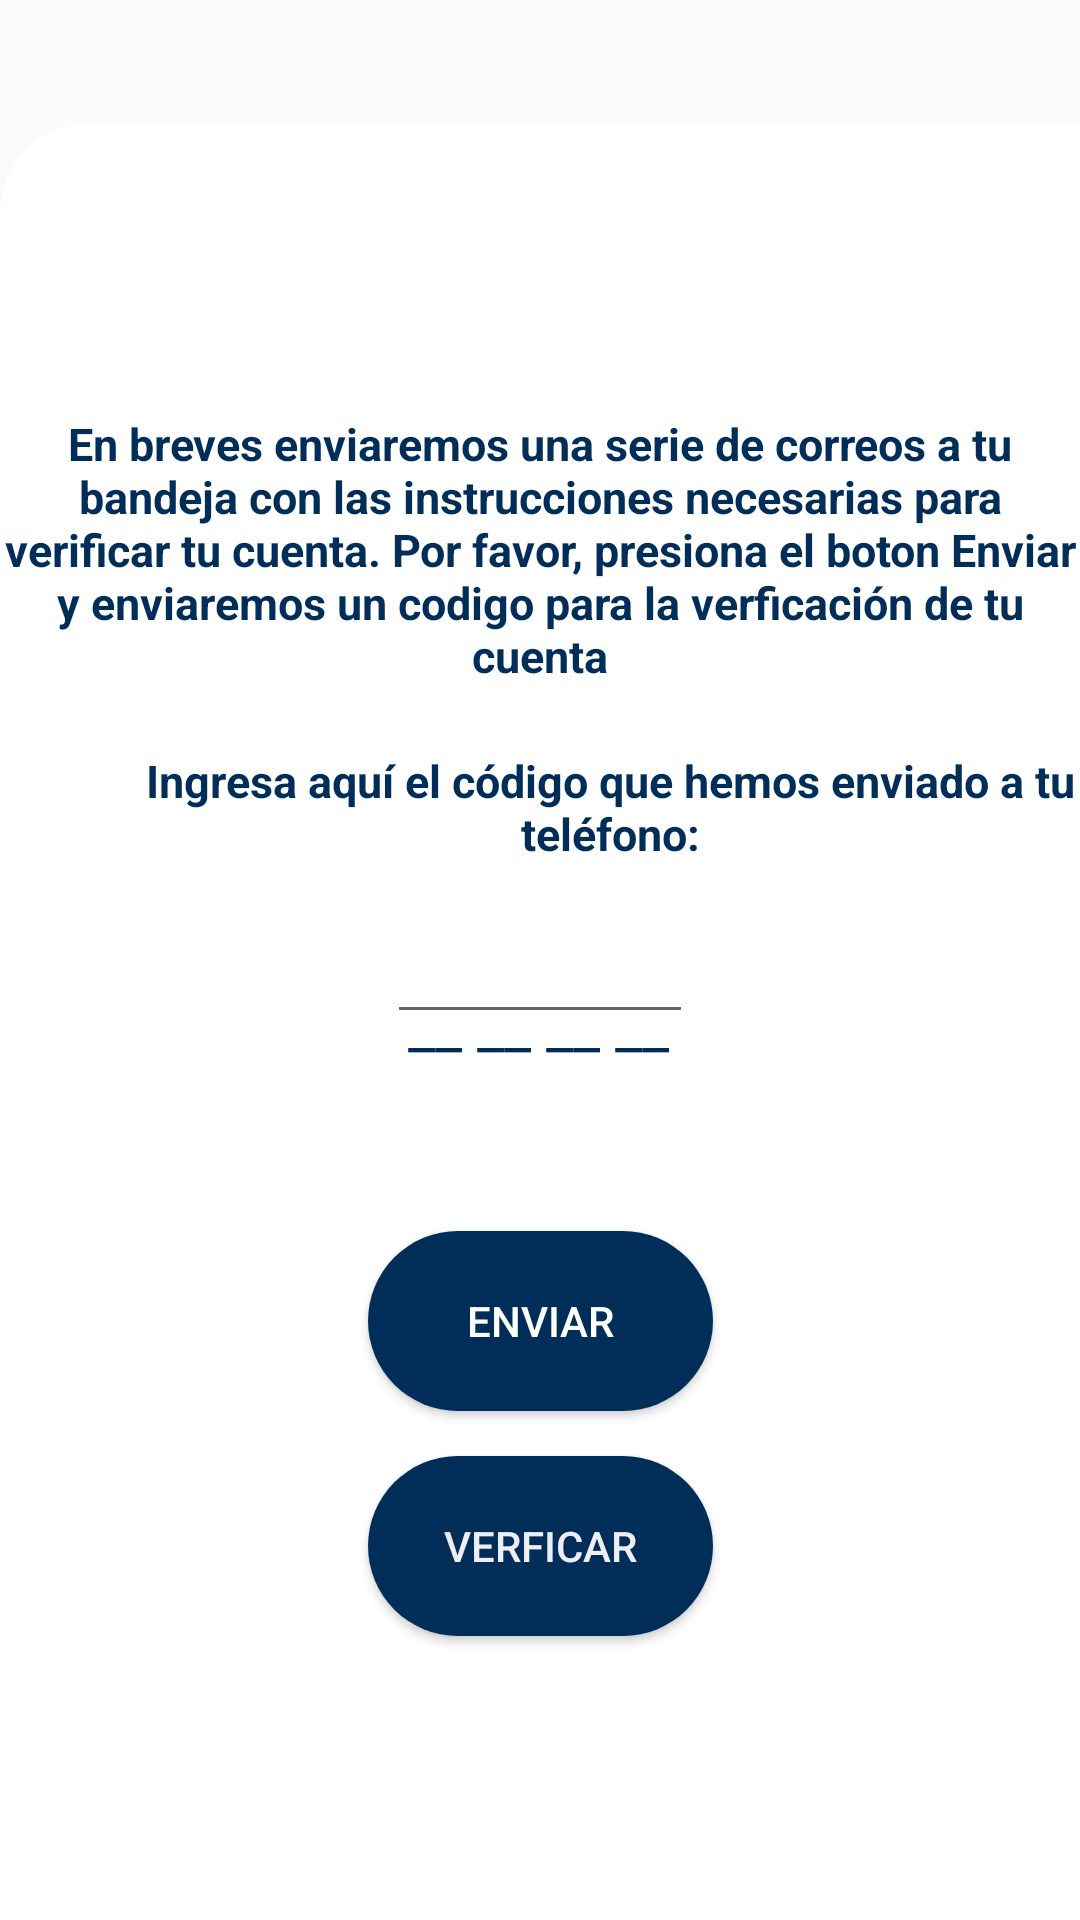

This screen was rendered from an Android layout file. Write that file and the resources it references.
<!-- AndroidManifest.xml: application theme Theme.Proyecto4to -->
<!-- res/layout/activity_verificar_cuenta.xml -->
<?xml version="1.0" encoding="utf-8"?>
<androidx.constraintlayout.widget.ConstraintLayout xmlns:android="http://schemas.android.com/apk/res/android"
    xmlns:app="http://schemas.android.com/apk/res-auto"
    xmlns:tools="http://schemas.android.com/tools"
    android:layout_width="match_parent"
    android:layout_height="match_parent"
    android:background="@drawable/bb"
    tools:context=".Activity.VerificarCuentaActivity">

    <LinearLayout
        android:layout_width="411dp"
        android:layout_height="599dp"
        android:background="@drawable/custom_fondo"
        app:layout_constraintBottom_toBottomOf="parent"
        app:layout_constraintEnd_toEndOf="parent"
        app:layout_constraintHorizontal_bias="0.0"
        app:layout_constraintStart_toStartOf="parent" />

    <TextView
        android:id="@+id/verficar"
        android:layout_width="wrap_content"
        android:layout_height="wrap_content"
        android:text="Verfica tu cuenta"
        android:textAlignment="center"
        android:textColor="@color/colorWhite"
        android:textSize="36sp"
        android:textStyle="bold"
        app:layout_constraintBottom_toBottomOf="parent"
        app:layout_constraintEnd_toEndOf="parent"
        app:layout_constraintStart_toStartOf="parent"
        app:layout_constraintTop_toTopOf="parent"
        app:layout_constraintVertical_bias="0.07" />

    <TextView
        android:id="@+id/textView"
        android:layout_width="wrap_content"
        android:layout_height="wrap_content"
        android:text="@string/verificarCorreo"
        android:textAlignment="center"
        android:textColor="@color/colorNuevoAzul"
        android:textSize="15sp"
        android:textStyle="bold"
        app:layout_constraintBottom_toTopOf="@+id/textView2"
        app:layout_constraintEnd_toEndOf="parent"
        app:layout_constraintStart_toStartOf="parent"
        app:layout_constraintTop_toBottomOf="@+id/verficar"
        app:layout_constraintVertical_bias="0.69" />

    <TextView
        android:id="@+id/textView2"
        android:layout_width="343dp"
        android:layout_height="37dp"
        android:layout_marginStart="32dp"
        android:layout_marginEnd="32dp"
        android:layout_marginBottom="26dp"
        android:text="@string/verificarTelefono"
        android:textAlignment="center"
        android:textColor="@color/colorNuevoAzul"
        android:textSize="15sp"
        android:textStyle="bold"
        app:layout_constraintBottom_toBottomOf="parent"
        app:layout_constraintEnd_toEndOf="parent"
        app:layout_constraintHorizontal_bias="0.0"
        app:layout_constraintStart_toStartOf="parent"
        app:layout_constraintTop_toTopOf="parent"
        app:layout_constraintVertical_bias="0.433" />

    <EditText
        android:id="@+id/inputCode"
        android:layout_width="102dp"
        android:layout_height="wrap_content"
        android:textColor="@color/colorBlack"
        android:textSize="25sp"
        app:layout_constraintBottom_toBottomOf="parent"
        app:layout_constraintEnd_toEndOf="parent"
        app:layout_constraintStart_toStartOf="parent"
        app:layout_constraintTop_toTopOf="parent"
        app:layout_constraintVertical_bias="0.499" />

    <TextView
        android:layout_width="wrap_content"
        android:layout_height="wrap_content"
        android:text="  __ __ __ __  "
        android:textColor="@color/colorNuevoAzul"
        android:textSize="20sp"
        app:layout_constraintBottom_toBottomOf="parent"
        app:layout_constraintEnd_toEndOf="parent"
        app:layout_constraintHorizontal_bias="0.498"
        app:layout_constraintStart_toStartOf="parent"
        app:layout_constraintTop_toTopOf="parent"
        app:layout_constraintVertical_bias="0.535" />

    <Button
        android:id="@+id/btnSendCode"
        android:layout_width="115dp"
        android:layout_height="60dp"
        android:layout_marginTop="50dp"
        android:background="@drawable/btn_bg"
        android:text="Enviar"
        android:textColor="@color/colorWhite"
        app:layout_constraintBottom_toBottomOf="parent"
        app:layout_constraintEnd_toEndOf="parent"
        app:layout_constraintStart_toStartOf="parent"
        app:layout_constraintTop_toTopOf="parent"
        app:layout_constraintVertical_bias="0.68" />

    <Button
        android:id="@+id/btnVerfie"
        android:layout_width="115dp"
        android:layout_height="60dp"
        android:background="@drawable/btn_bg"
        android:layout_marginTop="-80dp"
        android:text="Verficar"
        android:textColor="@color/color_white"
        app:layout_constraintBottom_toBottomOf="parent"
        app:layout_constraintEnd_toEndOf="parent"
        app:layout_constraintStart_toStartOf="parent"
        app:layout_constraintTop_toBottomOf="@+id/btnSendCode" />



</androidx.constraintlayout.widget.ConstraintLayout>
<!-- resources referenced by this layout -->
<resources>
  <color name="colorBlack">#000000</color>
  <color name="colorNuevoAzul">#002E58</color>
  <color name="colorWhite">#FFFFFF</color>
  <color name="color_white">#ededf2</color>
  <!-- drawable btn_bg (drawable-v24) -->
  <?xml version="1.0" encoding="utf-8"?>
  <shape xmlns:android="http://schemas.android.com/apk/res/android">
  
      <solid android:color="@color/colorNuevoAzul"/>
  
      <corners android:radius="70dp"/>
  </shape>
  <!-- drawable custom_fondo (drawable-v24) -->
  <?xml version="1.0" encoding="utf-8"?>
  <shape android:shape="rectangle"  xmlns:android="http://schemas.android.com/apk/res/android">
  <corners android:topLeftRadius="30dp"
      android:topRightRadius="30dp"/>
      <solid android:color="@color/colorWhite"/>
  </shape>
  <string name="verificarCorreo">En breves enviaremos una serie de correos a tu bandeja con las instrucciones necesarias para verificar tu cuenta. Por favor, presiona el boton Enviar y enviaremos un codigo para la verficación de tu cuenta</string>
  <string name="verificarTelefono">Ingresa aquí el código que hemos enviado a tu teléfono:</string>
  <style name="Theme.Proyecto4to" parent="Theme.AppCompat.Light.NoActionBar">
          
          <item name="colorPrimary">@color/azulClean</item>
          <item name="colorPrimaryVariant">@color/purple_700</item>
          <item name="colorOnPrimary">@color/white</item>
          
          <item name="colorOnSecondary">@color/black</item>
          
          <item name="android:statusBarColor" tools:targetApi="l">?attr/colorPrimaryVariant</item>
          
      </style>
  <color name="azulClean">#27AA96</color>
  <color name="purple_700">#51185E</color>
  <color name="white">#FFFFFF</color>
  <color name="black">#000000</color>
</resources>
